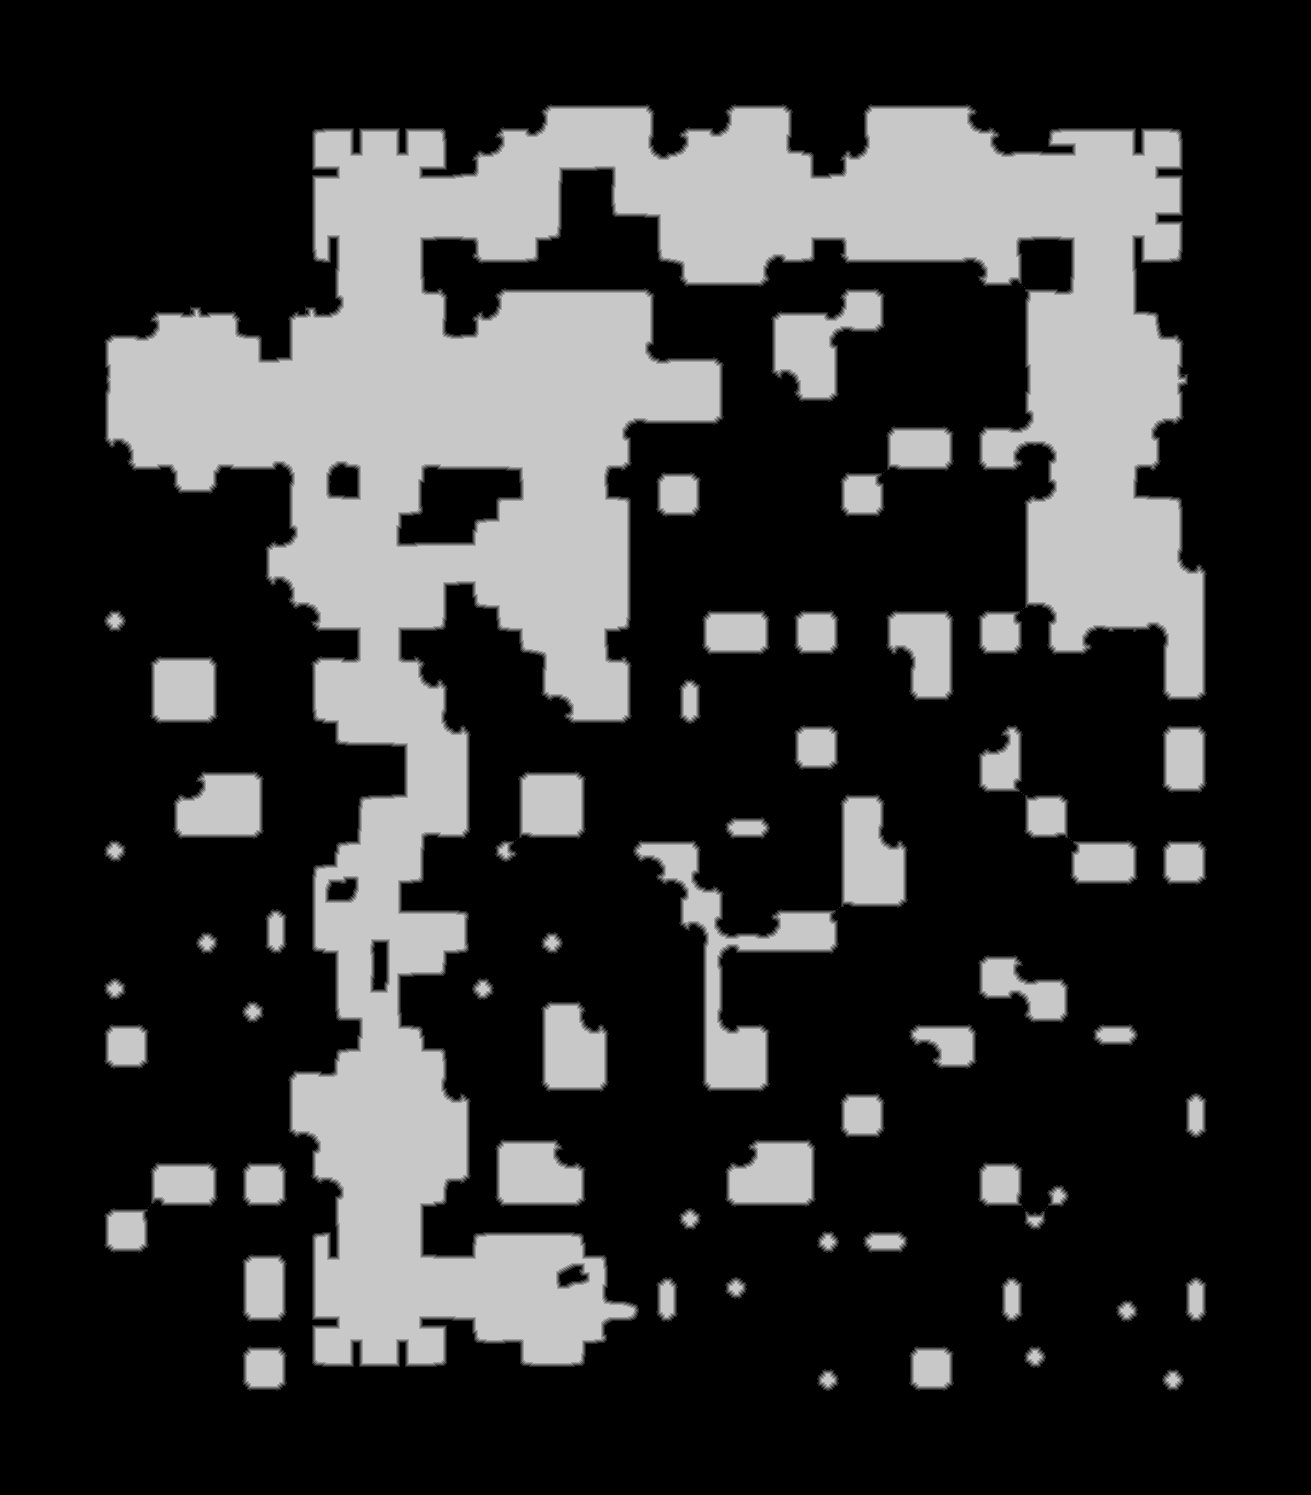

The table this chart was drawn from, first rows:
source	tdt_hull ranged
truth	truth_31fdcd06c48.tsv
width	1311
height	1495
nibble	0	1418688
nibble	1	24061
nibble	2	22439
nibble	3	21815
nibble	4	21103
nibble	5	451839
